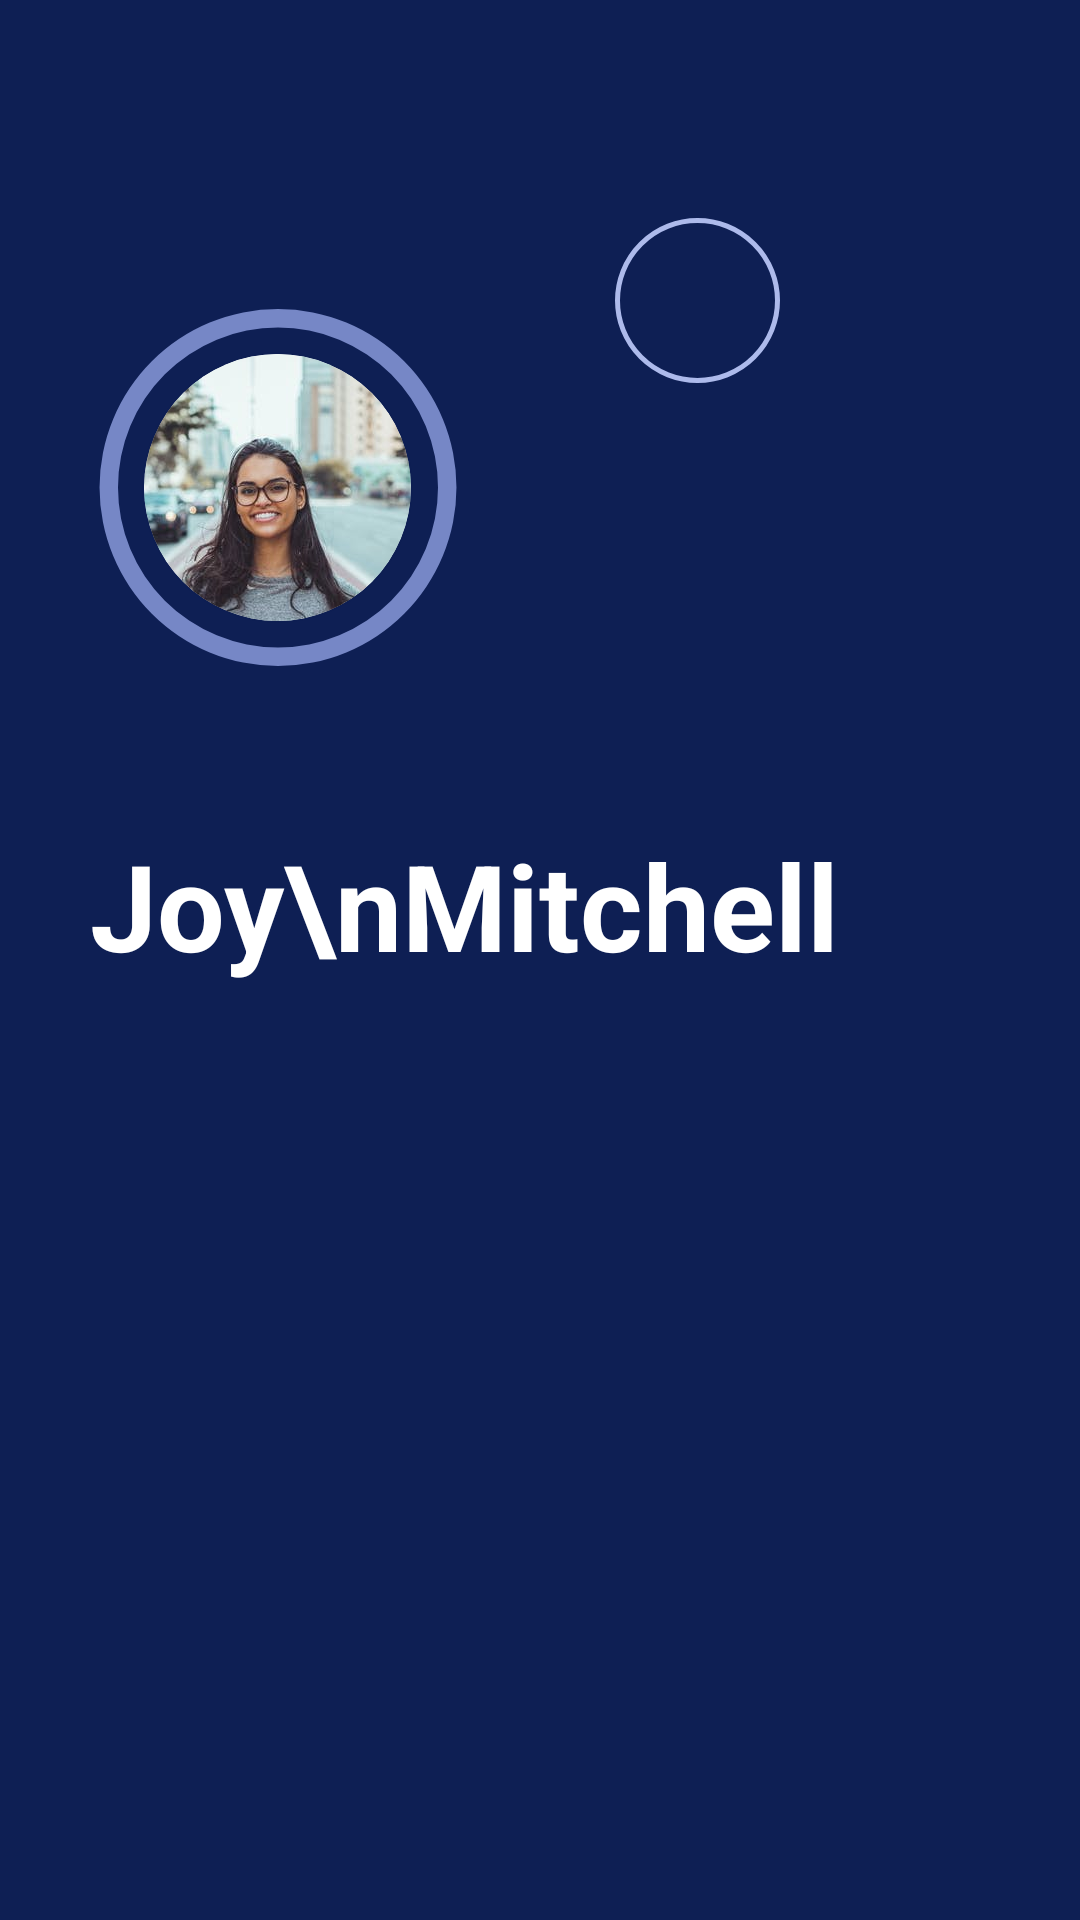

Write the Android layout XML for this screen, with the resource values it uses.
<!-- AndroidManifest.xml: application theme Theme.ToDoAppMVP -->
<!-- res/layout/fragment_user.xml -->
<?xml version="1.0" encoding="utf-8"?>
<FrameLayout xmlns:android="http://schemas.android.com/apk/res/android"
    xmlns:app="http://schemas.android.com/apk/res-auto"
    xmlns:tools="http://schemas.android.com/tools"
    android:layout_width="match_parent"
    android:layout_height="match_parent"
    android:background="@color/userBackground"
    android:paddingLeft="30dp"
    tools:context=".fragments.profile.ProfileFragment">

    <androidx.constraintlayout.widget.ConstraintLayout
        android:layout_width="match_parent"
        android:layout_height="match_parent">

        <FrameLayout
            android:id="@+id/frame_layout_close_nav_drawer"
            android:layout_width="55dp"
            android:layout_height="55dp"
            android:layout_marginLeft="50dp"
            android:background="@drawable/outline_icon_button"
            android:clickable="true"
            android:padding="5dp"
            app:layout_constraintBottom_toTopOf="@+id/linear_layout_container_image"
            app:layout_constraintStart_toEndOf="@+id/linear_layout_container_image"
            app:layout_constraintTop_toTopOf="@+id/linear_layout_container_image"
            app:maxImageSize="32dp">

            <ImageView
                android:layout_width="match_parent"
                android:layout_height="match_parent"
                android:paddingVertical="8dp"
                android:src="@drawable/ic_icon_arrow_back" />
        </FrameLayout>

        <androidx.constraintlayout.widget.ConstraintLayout
            android:id="@+id/linear_layout_container_image"
            android:layout_width="125dp"
            android:layout_height="125dp"
            android:layout_marginTop="100dp"
            app:layout_constraintStart_toStartOf="parent"
            app:layout_constraintTop_toTopOf="parent">

            <LinearLayout
                android:layout_width="match_parent"
                android:layout_height="match_parent"
                app:layout_constraintBottom_toBottomOf="parent"
                app:layout_constraintEnd_toEndOf="parent"
                app:layout_constraintStart_toStartOf="parent"
                app:layout_constraintTop_toTopOf="parent">

                <androidx.cardview.widget.CardView
                    android:layout_width="match_parent"
                    android:layout_height="match_parent"
                    android:layout_margin="18dp"
                    app:cardCornerRadius="100dp">

                    <ImageView
                        android:id="@+id/img_profile_image"
                        android:layout_width="match_parent"
                        android:layout_height="match_parent"
                        android:scaleType="centerCrop"
                        android:src="@drawable/profile_user" />
                </androidx.cardview.widget.CardView>
            </LinearLayout>


            <ProgressBar
                android:id="@+id/progress_bar_task_in_progress"
                android:layout_width="160dp"
                android:layout_height="0dp"
                android:indeterminateOnly="false"
                android:progressDrawable="@drawable/circle"
                app:layout_constraintBottom_toBottomOf="parent"
                app:layout_constraintEnd_toEndOf="parent"
                app:layout_constraintStart_toStartOf="parent"
                app:layout_constraintTop_toTopOf="parent"
                tools:progress="40" />


        </androidx.constraintlayout.widget.ConstraintLayout>


        
        
        
        
        
        
        

        
        
        

        
        
        
        
        
        
        
        
        
        
        
        

        
        
        
        
        
        

        
        
        
        
        
        
        
        
        

        
        
        

        
        
        
        
        

        
        
        
        
        

        
        

        

        <TextView
            android:id="@+id/tv_profile_first_name"
            android:layout_width="wrap_content"
            android:layout_height="wrap_content"
            android:layout_marginTop="50dp"
            android:text="Joy\nMitchell"
            android:textColor="@color/white"
            android:textSize="40sp"
            android:textStyle="bold"
            app:layout_constraintStart_toStartOf="parent"
            app:layout_constraintTop_toBottomOf="@+id/linear_layout_container_image" />

        <ListView
            android:id="@+id/lv_nav_items"
            android:layout_width="match_parent"
            android:layout_height="0dp"
            android:layout_marginTop="50dp"
            android:divider="@null"
            app:layout_constraintBottom_toBottomOf="parent"
            app:layout_constraintEnd_toEndOf="parent"
            app:layout_constraintStart_toStartOf="parent"
            app:layout_constraintTop_toBottomOf="@+id/tv_profile_first_name"
            tools:listitem="@layout/nav_item_fragment" />


    </androidx.constraintlayout.widget.ConstraintLayout>

</FrameLayout>
<!-- res/layout/nav_item_fragment.xml (included above) -->
<?xml version="1.0" encoding="utf-8"?>
<androidx.constraintlayout.widget.ConstraintLayout xmlns:android="http://schemas.android.com/apk/res/android"
    xmlns:app="http://schemas.android.com/apk/res-auto"
    android:layout_width="match_parent"
    android:layout_height="match_parent"
    android:background="@color/userBackground">

    <LinearLayout
        android:layout_width="0dp"
        android:layout_height="wrap_content"
        android:gravity="center_vertical"
        android:paddingBottom="15dp"
        app:layout_constraintEnd_toEndOf="parent"
        app:layout_constraintStart_toStartOf="parent"
        app:layout_constraintTop_toTopOf="parent">

        <ImageView
            android:id="@+id/img_nav_icon"
            android:layout_width="32dp"
            android:layout_height="32dp"
            android:src="@drawable/ic_icon_bookmark" />

        <TextView
            android:id="@+id/tv_nav_name"
            android:layout_width="wrap_content"
            android:layout_height="wrap_content"
            android:layout_marginStart="18dp"
            android:layout_marginLeft="18dp"
            android:text="@string/templates"
            android:textColor="@color/white"
            android:textSize="20sp" />

    </LinearLayout>

</androidx.constraintlayout.widget.ConstraintLayout>
<!-- resources referenced by this layout -->
<resources>
  <color name="userBackground">#0E1F54</color>
  <color name="white">#FFFFFFFF</color>
  <!-- drawable around_outiline_circle_profile_image (drawable) -->
  <?xml version="1.0" encoding="utf-8"?>
  <shape xmlns:android="http://schemas.android.com/apk/res/android"
      android:shape="oval">
      <corners android:radius="100dp" />
      <solid android:color="@android:color/transparent" />
      <stroke
          android:width="2.8dp"
          android:color="@color/secondaryColor" />
  </shape>
  <!-- drawable circle: vector/xml drawable (drawable, 2027 chars, omitted) -->
  <!-- drawable ic_icon_bookmark (drawable) -->
  <vector xmlns:android="http://schemas.android.com/apk/res/android"
      android:width="24dp"
      android:height="24dp"
      android:tint="@color/outlineButtonColor"
      android:viewportWidth="24"
      android:viewportHeight="24">
      <path
          android:fillColor="@android:color/white"
          android:pathData="M17,3L7,3c-1.1,0 -2,0.9 -2,2v16l7,-3 7,3L19,5c0,-1.1 -0.9,-2 -2,-2zM17,18l-5,-2.18L7,18L7,5h10v13z" />
  </vector>
  <!-- drawable outline_icon_button (drawable) -->
  <?xml version="1.0" encoding="utf-8"?>
  <shape xmlns:android="http://schemas.android.com/apk/res/android"
      android:shape="rectangle">
      <corners android:radius="50dp" />
      <solid android:color="@android:color/transparent" />
      <stroke
          android:width="1.5dp"
          android:color="@color/secondaryColor" />
  </shape>
  <!-- drawable profile_user: jpeg bitmap (drawable-v24, 16446 bytes) -->
  <string name="templates">Templates</string>
  <style name="Theme.ToDoAppMVP" parent="Theme.MaterialComponents.DayNight.NoActionBar">
          
          <item name="colorPrimary">@color/purple_500</item>
          <item name="colorPrimaryVariant">@color/purple_700</item>
          <item name="colorOnPrimary">@color/white</item>
          
          <item name="colorSecondary">@color/accentColor</item>
          <item name="colorSecondaryVariant">@color/teal_700</item>
          <item name="colorOnSecondary">@color/white</item>
          
          <item name="android:statusBarColor" tools:targetApi="l">?attr/colorPrimaryVariant</item>
          
      </style>
  <color name="secondaryColor">#adbaeb</color>
  <color name="outlineButtonColor">#7687C6</color>
  <color name="purple_500">#FF6200EE</color>
  <color name="purple_700">#FF3700B3</color>
  <color name="accentColor">#1540FF</color>
  <color name="teal_700">#FF018786</color>
</resources>
